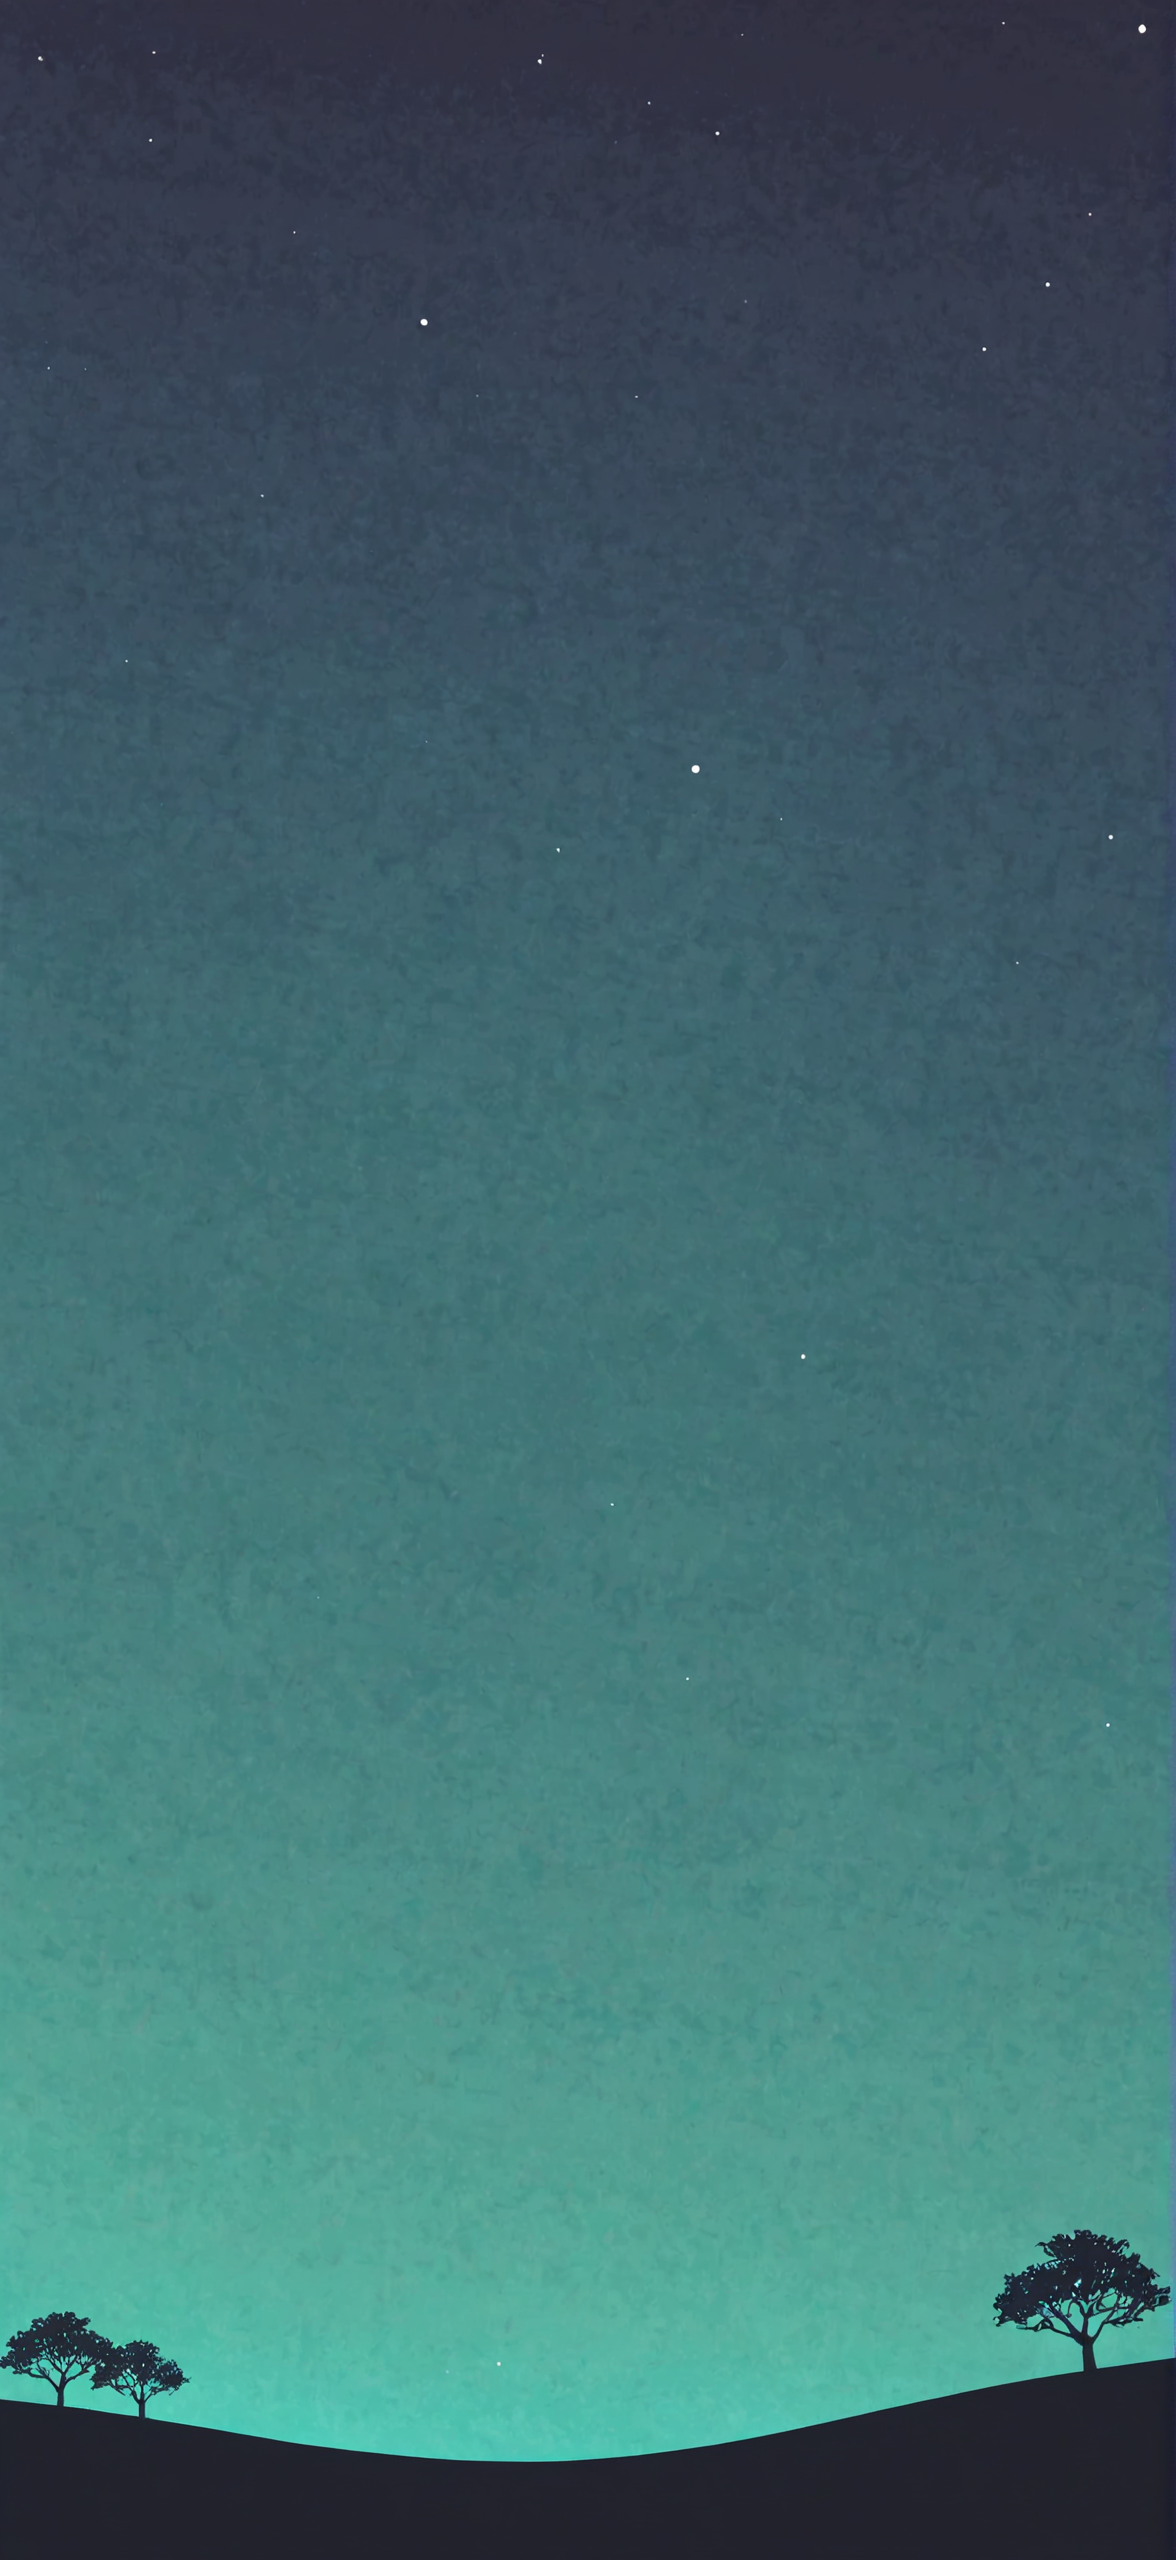
Generation parameters embedded in this image by AUTOMATIC1111 Stable Diffusion web UI or a fork of it (Forge, ...) (PNG 'parameters' text chunk):
Downtempo chillout minimalist desktop wallpaper, clarity
Negative prompt: woman
Steps: 35, Sampler: dpmpp_3m_sde_gpu_exponential, CFG Scale: 3.0, Seed: 634566023530474, Size: 1176x2560, Model: JetMege001-WSUM.safetensors, Model hash: 451dec6784, Hashes: {"model": "451dec6784"}, Batch index: 1, Batch size: 2